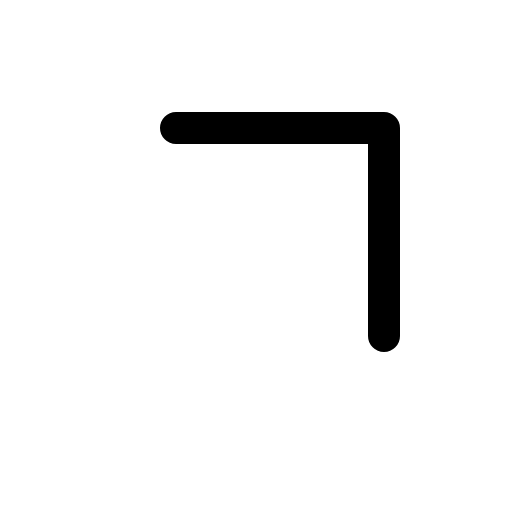
t = 0.00 s
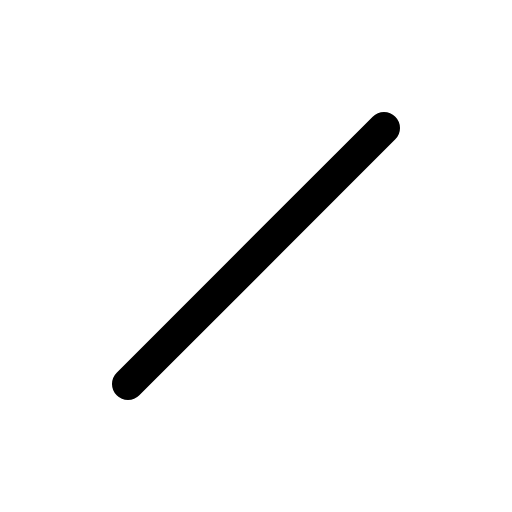
t = 0.30 s
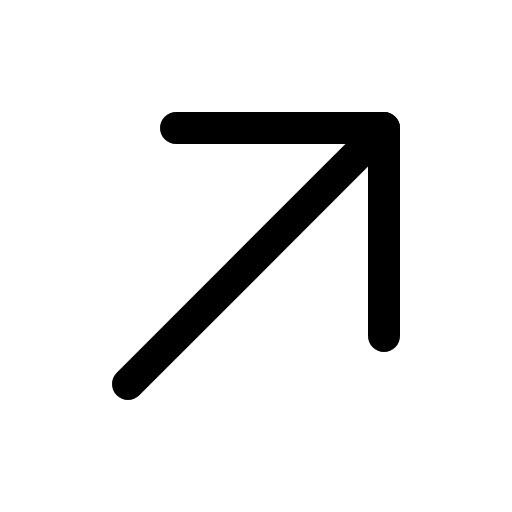
t = 0.68 s
t = 1.05 s: frame unchanged from t = 0.68 s, image omitted
t = 1.43 s: frame unchanged from t = 0.68 s, image omitted

The animated SVG that drew these frames (rendered in a browser with its animation timeline set to each time). Animation: 1 CSS @keyframes rule; one cycle of 1.80 s, repeats indefinitely.

<svg xmlns="http://www.w3.org/2000/svg" viewBox="0 0 256 256">
  <style>
    .draw-line {
      stroke-dasharray: 2000;
      stroke-dashoffset: 0;
    }
    svg:hover .draw-line {
      animation: phosphor-draw-in 1.5s ease-in-out infinite;
    }
    @keyframes phosphor-draw-in {
      0%   { stroke-dashoffset: 2000; }
      100% { stroke-dashoffset: 0; }
    }
  </style><rect width="256" height="256" fill="none"/><line x1="64" y1="192" x2="192" y2="64" fill="none" stroke="currentColor" stroke-linecap="round" stroke-linejoin="round" stroke-width="16" class="draw-line" pathLength="1" style="animation-delay: 0s"/><polyline points="88 64 192 64 192 168" fill="none" stroke="currentColor" stroke-linecap="round" stroke-linejoin="round" stroke-width="16" class="draw-line" pathLength="1" style="animation-delay: 0.3s"/></svg>
